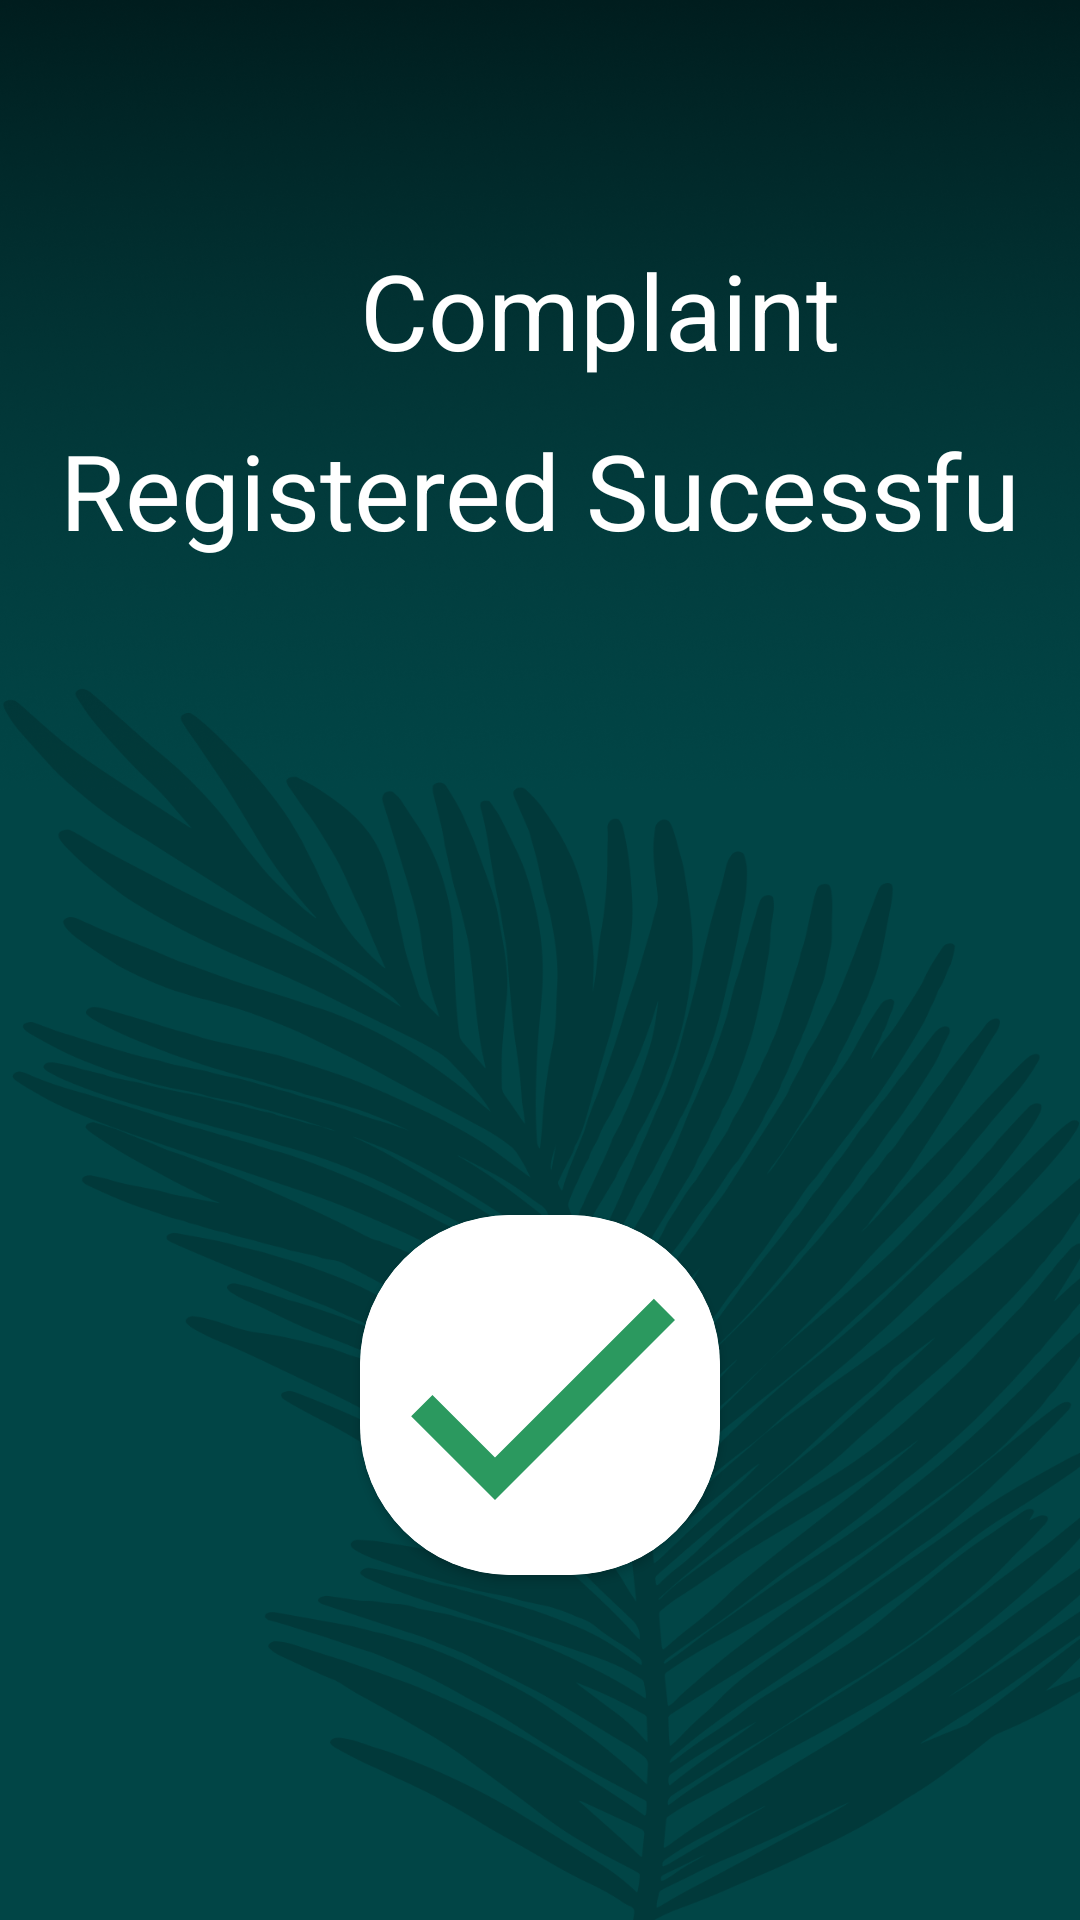

This screen was rendered from an Android layout file. Write that file and the resources it references.
<!-- AndroidManifest.xml: application theme Theme.WasteManagement -->
<!-- res/layout/activity_complaint_reggister_successfully.xml -->
<?xml version="1.0" encoding="utf-8"?>
<RelativeLayout xmlns:android="http://schemas.android.com/apk/res/android"
    xmlns:app="http://schemas.android.com/apk/res-auto"
    xmlns:tools="http://schemas.android.com/tools"
    android:layout_width="match_parent"
    android:layout_height="match_parent"
    tools:context=".ComplaintRegisterSuccessfully"
    android:background="@drawable/app_background"
    android:padding="20dp">

    <TextView
        android:id="@+id/complaintDetail"
        android:layout_width="376dp"
        android:layout_height="180dp"
        android:layout_marginStart="40dp"
        android:layout_marginLeft="40dp"
        android:layout_marginTop="300dp"
        android:textColor="@color/white"
        android:textSize="40sp"
        android:textStyle="bold" />

    <TextView
        android:id="@+id/succcessfulMsg2"
        android:layout_width="242dp"
        android:layout_height="115dp"
        android:layout_marginTop="60dp"
        android:ems="10"

        android:layout_marginLeft="100dp"
        android:inputType="textPersonName"
        android:text="Complaint"

        android:textColor="@color/white"
        android:textSize="35dp"
        android:visibility="visible" />

    <TextView
        android:id="@+id/succcessfulMsg"
        android:layout_width="378dp"
        android:layout_height="185dp"
        android:layout_marginTop="120dp"
        android:ems="10"
        android:inputType="textPersonName"
        android:text="Registered Sucessfully!"

        android:textColor="@color/white"
        android:textSize="35dp"
        android:visibility="visible" />


    <androidx.cardview.widget.CardView
        android:layout_width="120dp"
        android:layout_height="120dp"
        android:elevation="12dp"
        android:layout_marginTop="80dp"
        android:id="@+id/view2"
        app:cardCornerRadius="50dp"
        android:layout_below="@+id/succcessfulMsg"
        android:layout_centerHorizontal="true"
        android:innerRadius="0dp"
        android:shape="ring"
        android:thicknessRatio="1.9">
        <ImageView
            android:layout_height="120dp"
            android:layout_width="120dp"
            android:id="@+id/imageView1"
            android:src="@drawable/baseline_register"
            android:layout_alignParentTop="true"
            android:layout_centerHorizontal="true"
            android:backgroundTint="@color/white"
            android:background="@color/ligreen">
        </ImageView>
    </androidx.cardview.widget.CardView>

</RelativeLayout>
<!-- resources referenced by this layout -->
<resources>
  <color name="ligreen">#A2EEC0</color>
  <color name="white">#FFFFFFFF</color>
  <!-- drawable app_background: png bitmap (drawable, 380004 bytes) -->
  <!-- drawable baseline_register (drawable) -->
  <vector android:height="24dp" android:tint="#2B995F"
      android:viewportHeight="24" android:viewportWidth="24"
      android:width="24dp" xmlns:android="http://schemas.android.com/apk/res/android">
      <path android:fillColor="@android:color/white" android:pathData="M9,16.17L4.83,12l-1.42,1.41L9,19 21,7l-1.41,-1.41z"/>
  </vector>
  <style name="Theme.WasteManagement" parent="Theme.MaterialComponents.DayNight.NoActionBar">
          
          <item name="colorPrimary">@color/purple_500</item>
          <item name="colorPrimaryVariant">@color/purple_700</item>
          <item name="colorOnPrimary">@color/white</item>
          
          <item name="colorSecondary">@color/teal_200</item>
          <item name="colorSecondaryVariant">@color/teal_700</item>
          <item name="colorOnSecondary">@color/black</item>
          
          <item name="android:statusBarColor">?attr/colorPrimaryVariant</item>
          
      </style>
  <color name="purple_500">#FF6200EE</color>
  <color name="purple_700">#009688</color>
  <color name="teal_200">#FF03DAC5</color>
  <color name="teal_700">#FF018786</color>
  <color name="black">#FF000000</color>
</resources>
